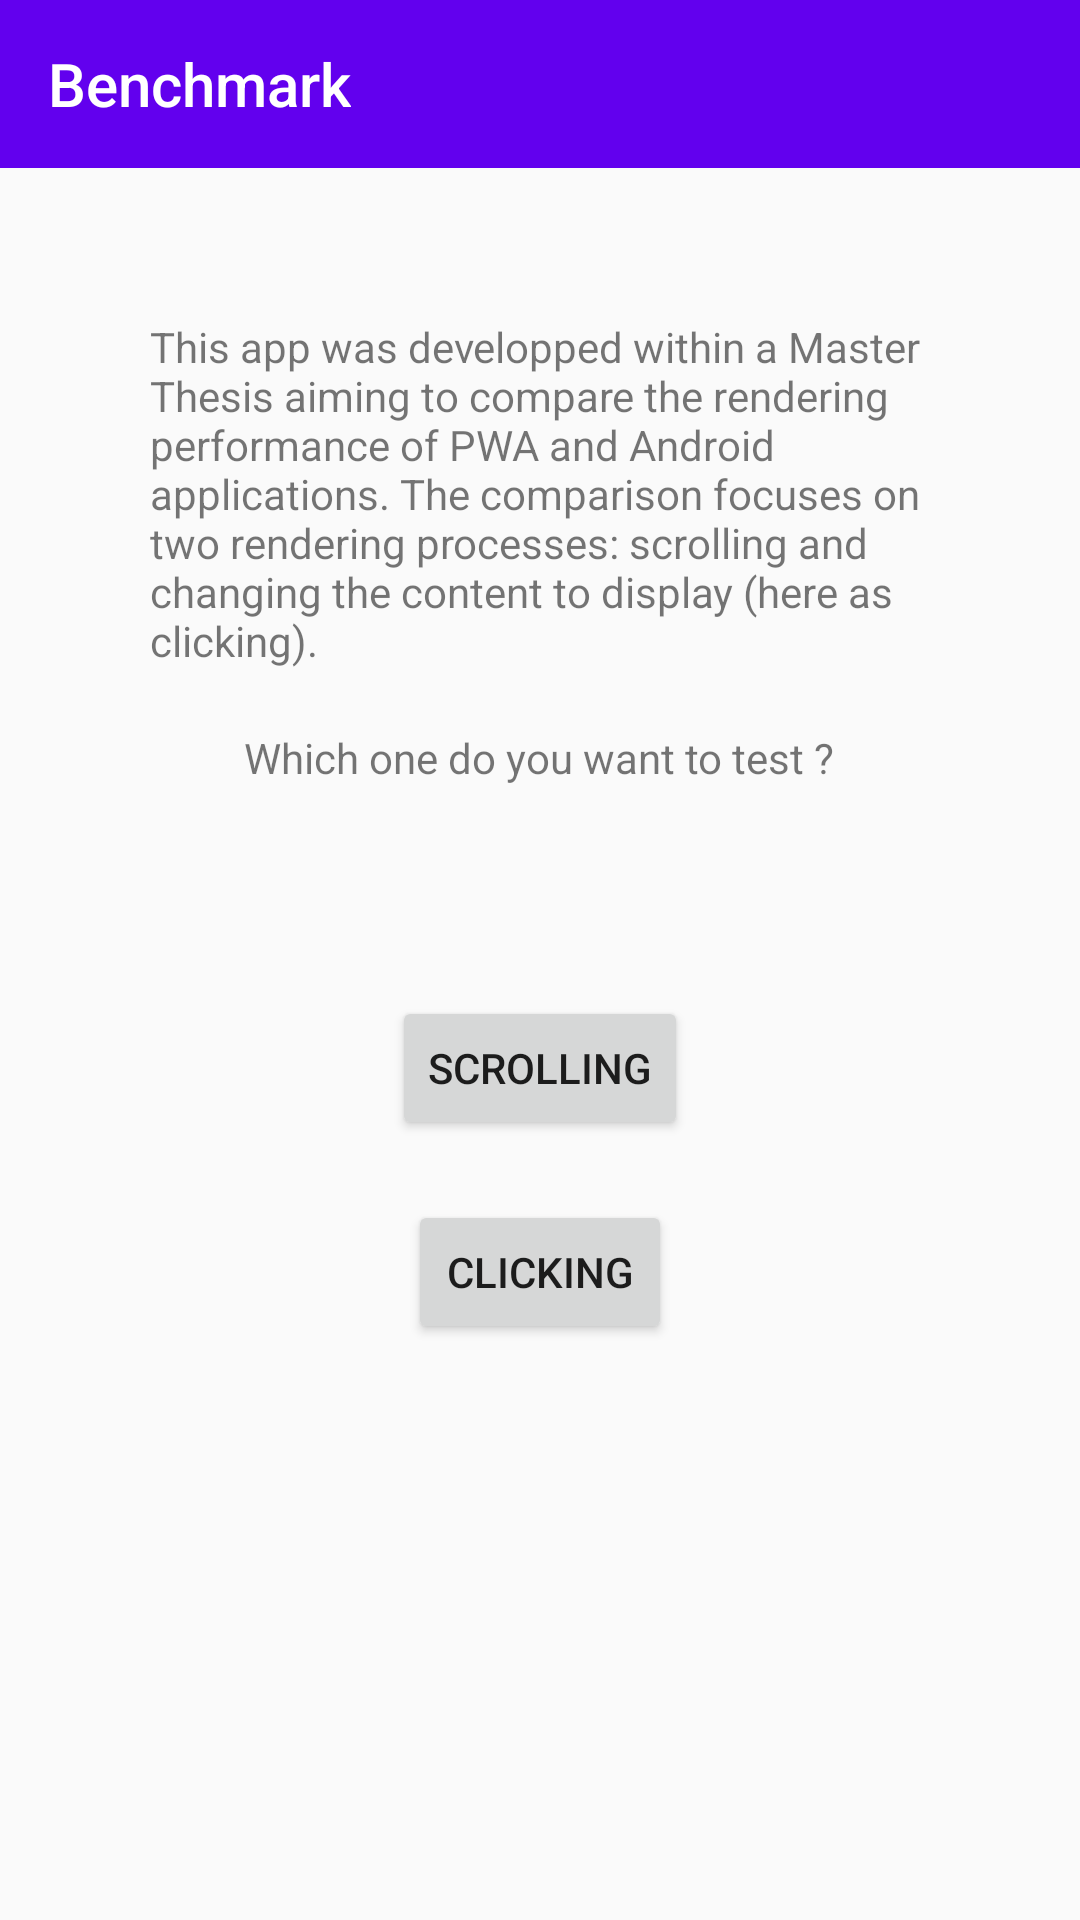

The Android layout XML behind this screen, and the referenced resources:
<!-- AndroidManifest.xml: application theme AppTheme -->
<!-- res/layout/activity_main.xml -->
<?xml version="1.0" encoding="utf-8"?>
<LinearLayout xmlns:android="http://schemas.android.com/apk/res/android"
    xmlns:app="http://schemas.android.com/apk/res-auto"
    xmlns:tools="http://schemas.android.com/tools"
    android:layout_width="match_parent"
    android:layout_height="match_parent"
    android:orientation="vertical"
    tools:context=".controller.MainActivity">

    <androidx.appcompat.widget.Toolbar
        android:id="@+id/home_toolbar"
        android:layout_width="match_parent"
        android:layout_height="wrap_content"
        android:background="?attr/colorPrimary"
        android:minHeight="?attr/actionBarSize"
        android:theme="?attr/actionBarTheme"
        app:title="@string/app_name" />

    <TextView
        android:layout_width="wrap_content"
        android:layout_height="wrap_content"
        android:layout_marginHorizontal="50dp"
        android:layout_marginTop="50dp"
        android:layout_marginBottom="20dp"
        android:text="@string/home_intro_1" />

    <TextView
        android:layout_width="wrap_content"
        android:layout_height="wrap_content"
        android:layout_gravity="center"
        android:layout_marginBottom="60dp"
        android:text="@string/home_intro_2" />

    <Button
        android:id="@+id/scrolling_btn"
        android:layout_width="wrap_content"
        android:layout_height="wrap_content"
        android:layout_gravity="center"
        android:layout_margin="10dp"
        android:text="@string/scrolling" />

    <Button
        android:id="@+id/clicking_btn"
        android:layout_width="wrap_content"
        android:layout_height="wrap_content"
        android:layout_gravity="center"
        android:layout_margin="10dp"
        android:text="@string/clicking" />
</LinearLayout>
<!-- resources referenced by this layout -->
<resources>
  <string name="app_name">Benchmark</string>
  <string name="clicking">Clicking</string>
  <string name="home_intro_1">This app was developped within a Master Thesis aiming to compare the rendering performance of PWA and Android applications.
                The comparison focuses on two rendering processes: scrolling and changing the content to display (here as clicking).</string>
  <string name="home_intro_2">Which one do you want to test ?</string>
  <string name="scrolling">Scrolling</string>
  <style name="AppTheme" parent="Theme.AppCompat.Light.DarkActionBar">
          
          <item name="colorPrimary">@color/colorPrimary</item>
          <item name="colorPrimaryDark">@color/colorPrimaryDark</item>
          <item name="colorAccent">@color/colorAccent</item>
          <item name="android:windowActionBar">false</item>
          <item name="windowNoTitle">true</item>
      </style>
  <!-- not gathered from this repository: default colours our renderer supplied (Android Studio template values) -->
  <color name="colorPrimary">#FF6200EE</color>
  <color name="colorPrimaryDark">#FF3700B3</color>
  <color name="colorAccent">#FF03DAC5</color>
</resources>
